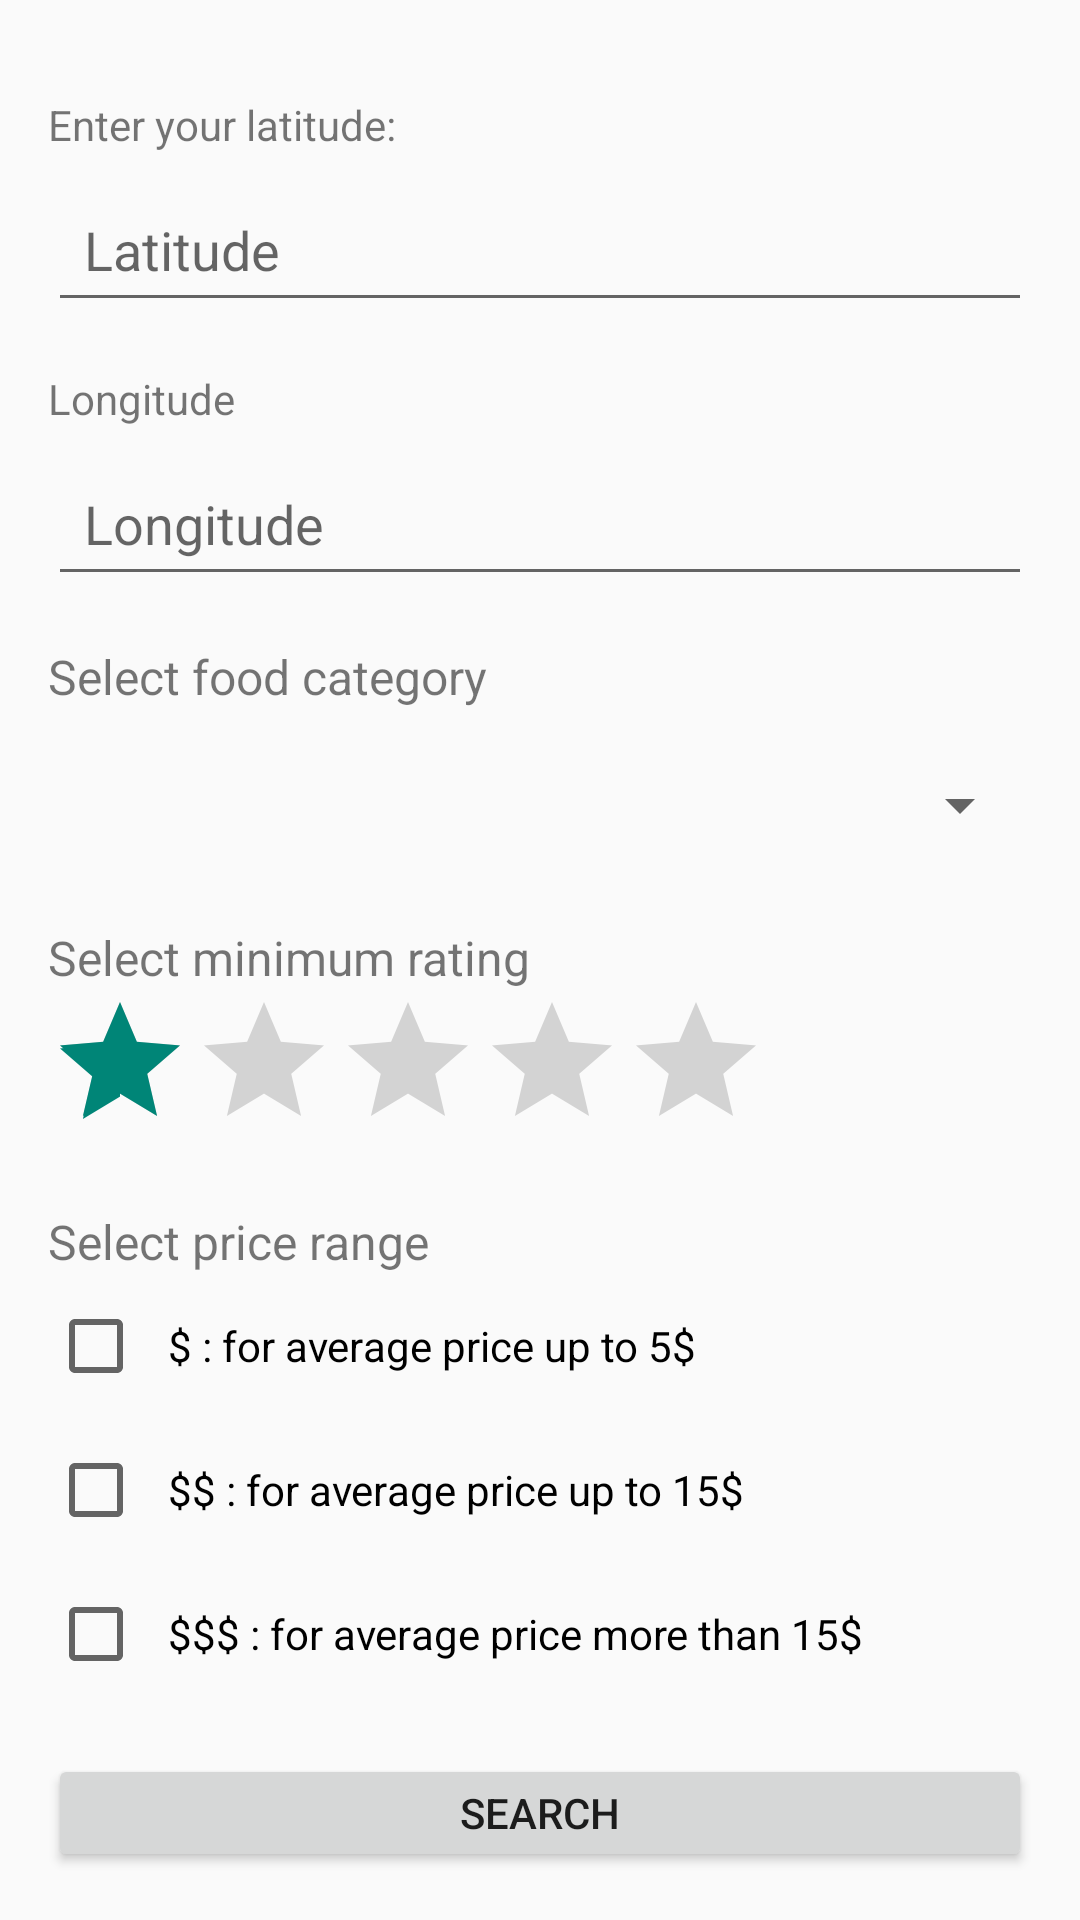

Write the Android layout XML for this screen, with the resource values it uses.
<!-- AndroidManifest.xml: activity theme Theme.FoodDelivery -->
<!-- res/layout/activity_main.xml -->
<?xml version="1.0" encoding="utf-8"?>

<LinearLayout xmlns:android="http://schemas.android.com/apk/res/android"
    android:layout_width="match_parent"
    android:layout_height="match_parent"
    android:orientation="vertical"
    android:padding="16dp">

    <TextView
        android:id="@+id/label_latitude"
        android:layout_width="wrap_content"
        android:layout_height="wrap_content"
        android:text="@string/latitude_prompt"
        android:layout_marginTop="16dp"/>
    <EditText
        android:id="@+id/editText_latitude"
        android:layout_width="match_parent"
        android:layout_height="wrap_content"
        android:minHeight="48dp"
        android:padding="12dp"
        android:hint="@string/latitude"
        android:inputType="numberDecimal"
        android:layout_marginTop="8dp"/>

    <TextView
        android:id="@+id/label_longitude"
        android:layout_width="wrap_content"
        android:layout_height="wrap_content"
        android:text="@string/longitude"
        android:layout_marginTop="16dp"/>
    <EditText
        android:id="@+id/editText_longitude"
        android:layout_width="match_parent"
        android:layout_height="wrap_content"
        android:minHeight="48dp"
        android:padding="12dp"
        android:hint="@string/longitude"
        android:inputType="numberDecimal"
        android:layout_marginTop="8dp"/>

    <TextView
        android:layout_width="wrap_content"
        android:layout_height="wrap_content"
        android:text="@string/prompt_category"
        android:textSize="16sp"
        android:layout_marginTop="16dp" />

    <Spinner
        android:id="@+id/spinner_category"
        android:layout_width="match_parent"
        android:layout_height="wrap_content"
        android:minHeight="48dp"
        android:padding="8dp"
        android:layout_marginTop="8dp"/>

    <TextView
        android:layout_width="wrap_content"
        android:layout_height="wrap_content"
        android:text="@string/rating_prompt"
        android:textSize="16sp"
        android:layout_marginTop="16dp" />

    <RatingBar
        android:id="@+id/ratingBar"
        android:layout_width="wrap_content"
        android:layout_height="wrap_content"
        android:numStars="5"
        android:stepSize="1.0"
        android:rating="1"/>

    <TextView
        android:layout_width="wrap_content"
        android:layout_height="wrap_content"
        android:text="@string/price_prompt"
        android:textSize="16sp"
        android:layout_marginTop="16dp" />

    <CheckBox
        android:id="@+id/checkbox_price1"
        android:layout_width="wrap_content"
        android:layout_height="wrap_content"
        android:minHeight="48dp"
        android:padding="8dp"
        android:text="@string/low" />
    <CheckBox
        android:id="@+id/checkbox_price2"
        android:layout_width="wrap_content"
        android:layout_height="wrap_content"
        android:minHeight="48dp"
        android:padding="8dp"
        android:text="@string/mid" />
    <CheckBox
        android:id="@+id/checkbox_price3"
        android:layout_width="wrap_content"
        android:layout_height="wrap_content"
        android:minHeight="48dp"
        android:padding="8dp"
        android:text="@string/high" />

    <Button
        android:id="@+id/button_search"
        android:layout_width="match_parent"
        android:layout_height="wrap_content"
        android:text="@string/search"
        android:layout_marginTop="16dp" />
</LinearLayout>
<!-- resources referenced by this layout -->
<resources>
  <string name="high">$$$ : for average price more than 15$</string>
  <string name="latitude">Latitude</string>
  <string name="latitude_prompt">Enter your latitude:</string>
  <string name="longitude">Longitude</string>
  <string name="low">$ : for average price up to 5$</string>
  <string name="mid">$$ : for average price up to 15$</string>
  <string name="price_prompt">Select price range</string>
  <string name="prompt_category">Select food category</string>
  <string name="rating_prompt">Select minimum rating</string>
  <string name="search">SEARCH</string>
  <style name="Theme.FoodDelivery" parent="Theme.AppCompat.Light.NoActionBar" />
</resources>
